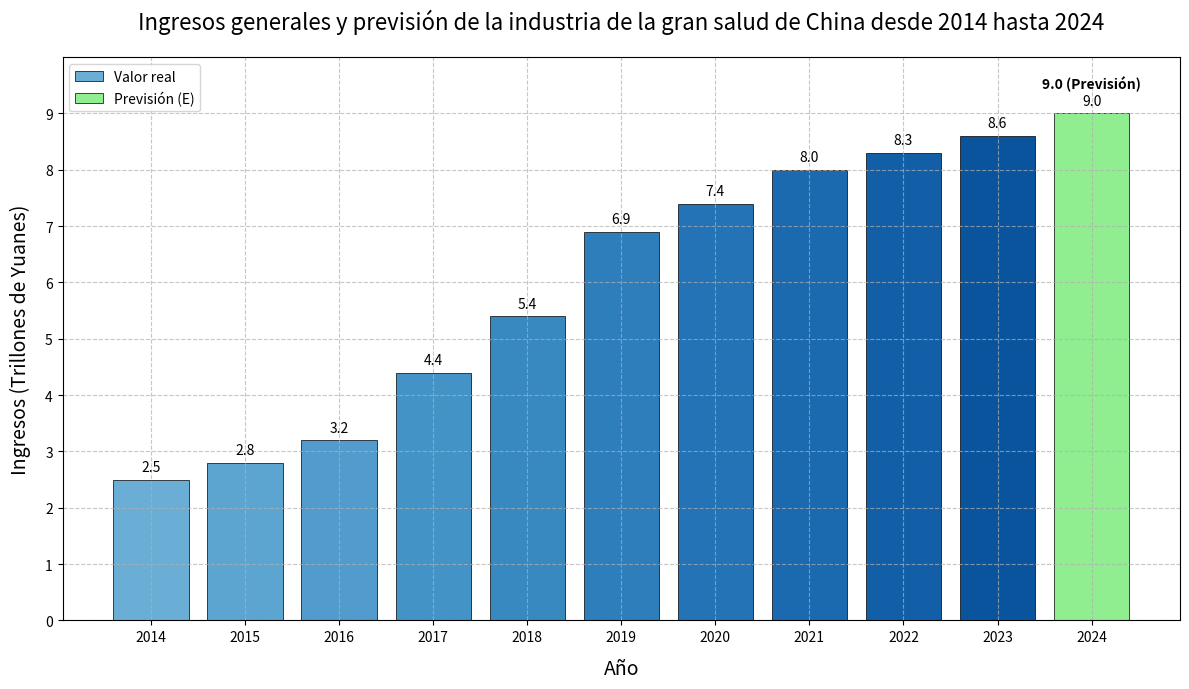

Recreate this plot in Python.
import matplotlib.pyplot as plt
import numpy as np

# Años
years = np.arange(2014, 2025)
# Datos de ingresos (trillones de yuanes), el valor para 2024 es la previsión (E)
revenues = [2.5, 2.8, 3.2, 4.4, 5.4, 6.9, 7.4, 8.0, 8.3, 8.6, 9.0]

# Crear un lienzo y un subgráfico
fig, ax = plt.subplots(figsize=(12, 7))

# Establecer el estilo de la cuadrícula
plt.grid(True, linestyle='--', alpha=0.7)

# Crear un gráfico de barras con colores degradados
colors = plt.cm.Blues(np.linspace(0.5, 0.9, len(years)))
bars = ax.bar(years, revenues, color=colors, edgecolor='black', linewidth=0.5)

# Establecer el título y las etiquetas de los ejes
ax.set_title('Ingresos generales y previsión de la industria de la gran salud de China desde 2014 hasta 2024', fontsize=16, pad=20)
ax.set_xlabel('Año', fontsize=14, labelpad=10)
ax.set_ylabel('Ingresos (Trillones de Yuanes)', fontsize=14, labelpad=10)

# Establecer las marcas de los ejes x e y
ax.set_xticks(years)
ax.set_yticks(np.arange(0, 10, 1))

# Añadir etiquetas numéricas a cada barra
for bar, revenue in zip(bars, revenues):
    height = bar.get_height()
    ax.text(bar.get_x() + bar.get_width()/2., height + 0.1,
            f'{revenue}', ha='center', va='bottom', fontsize=10)

# Resaltar el valor de la previsión
prediction_bar = bars[-1]
prediction_bar.set_color('lightgreen')
prediction_bar.set_edgecolor('black')
ax.text(prediction_bar.get_x() + prediction_bar.get_width()/2., 
        prediction_bar.get_height() + 0.4,
        f'{revenues[-1]} (Previsión)', ha='center', va='bottom', fontsize=10, weight='bold')

# Añadir una leyenda
ax.legend([bars[0], prediction_bar], ['Valor real', 'Previsión (E)'], loc='upper left')

# Establecer el rango del eje y
plt.ylim(0, 10)

# Mejorar la apariencia del gráfico
plt.tight_layout()

# Mostrar el gráfico
plt.show()
